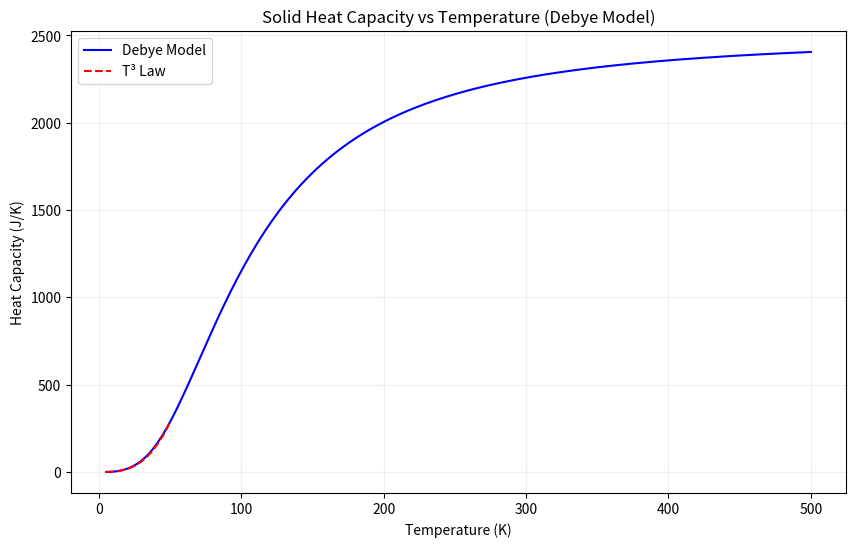

Source code (Python):
import numpy as np
import matplotlib.pyplot as plt


# 物理常数
kB = 1.380649e-23  # 玻尔兹曼常数，单位：J/K

# 样本参数
V = 1000e-6  # 体积，1000立方厘米转换为立方米
rho = 6.022e28  # 原子数密度，单位：m^-3
theta_D = 428  # 德拜温度，单位：K


def integrand(x):
    """被积函数：x^4 * e^x / (e^x - 1)^2

    参数：
    x : float 或 numpy.ndarray
        积分变量

    返回：
    float 或 numpy.ndarray：被积函数的值
    """
    # 在这里实现被积函数
    if isinstance(x, np.ndarray):
        return np.array([integrand(xi) for xi in x])

        # 对于单个值的计算
    exp_x = np.exp(x)
    return x**4 * exp_x / (exp_x - 1)**2


def gauss_quadrature(f, a, b, n):
    """实现高斯-勒让德积分

    参数：
    f : callable
        被积函数
    a, b : float
        积分区间的端点
    n : int
        高斯点的数量

    返回：
    float：积分结果
    """
    # 在这里实现高斯积分
    # 获取高斯-勒让德求积的节点和权重
    x, w = np.polynomial.legendre.leggauss(n)

    # 将[-1,1]区间映射到[a,b]区间
    t = 0.5 * (x + 1) * (b - a) + a

    # 计算积分
    return 0.5 * (b - a) * np.sum(w * f(t))


def cv(T):
    """计算给定温度T下的热容

    参数：
    T : float
        温度，单位：K

    返回：
    float：热容值，单位：J/K
    """
    # 在这里实现热容计算
    u= theta_D / T

    # 使用高斯积分计算
    i=gauss_quadrature(integrand, 0, u, 50)

    # 计算热容
    r=9 * V * rho * kB * (T / theta_D) ** 3 * i
    return r,i,u


def plot_cv():
    """绘制热容随温度的变化曲线"""
    # 在这里实现绘图功能
    # 生成温度点（使用线性间距）
    T = np.linspace(5, 500, 200)
    C_V = []
    # 计算对应的热容值
    for t in T:
        r, _, _ = cv(t)
        C_V.append(r)
    C_V = np.array(C_V)

    # 创建图表
    plt.figure(figsize=(10, 6))

    # 绘制热容曲线
    plt.plot(T, C_V, 'b-', label='Debye Model')

    # 添加参考线
    # 低温T^3行为
    T_low = np.linspace(5, 50, 50)
    r,i,u=cv(50)
    C_low = r * (T_low / 50) ** 3
    plt.plot(T_low, C_low, 'r--', label='T³ Law')

    # Add labels and title
    plt.xlabel('Temperature (K)')
    plt.ylabel('Heat Capacity (J/K)')
    plt.title('Solid Heat Capacity vs Temperature (Debye Model)')

    # Add grid
    plt.grid(True, which='both', ls='-', alpha=0.2)

    # Add legend
    plt.legend()

    # 显示图表
    plt.show()


def test_cv():
    """测试热容计算函数"""
    # 测试一些特征温度点的热容值
    test_temperatures = [5, 50,100, 300, 500,1000]
    print("\n测试不同温度下的热容值：")
    print("-" * 40)
    print("温度 (K)\t热容 (J/K)\t积分值\t积分上限")
    print("-" * 40)
    for T in test_temperatures:
        f,s,t=cv(T)
        print(f"{T:8.1f}\t{f:10.3e}\t{s:10.3e}\t{t:10.3e}")


def main():
    # 运行测试
    test_cv()

    # 绘制热容曲线
    plot_cv()


if __name__ == '__main__':
    main()
